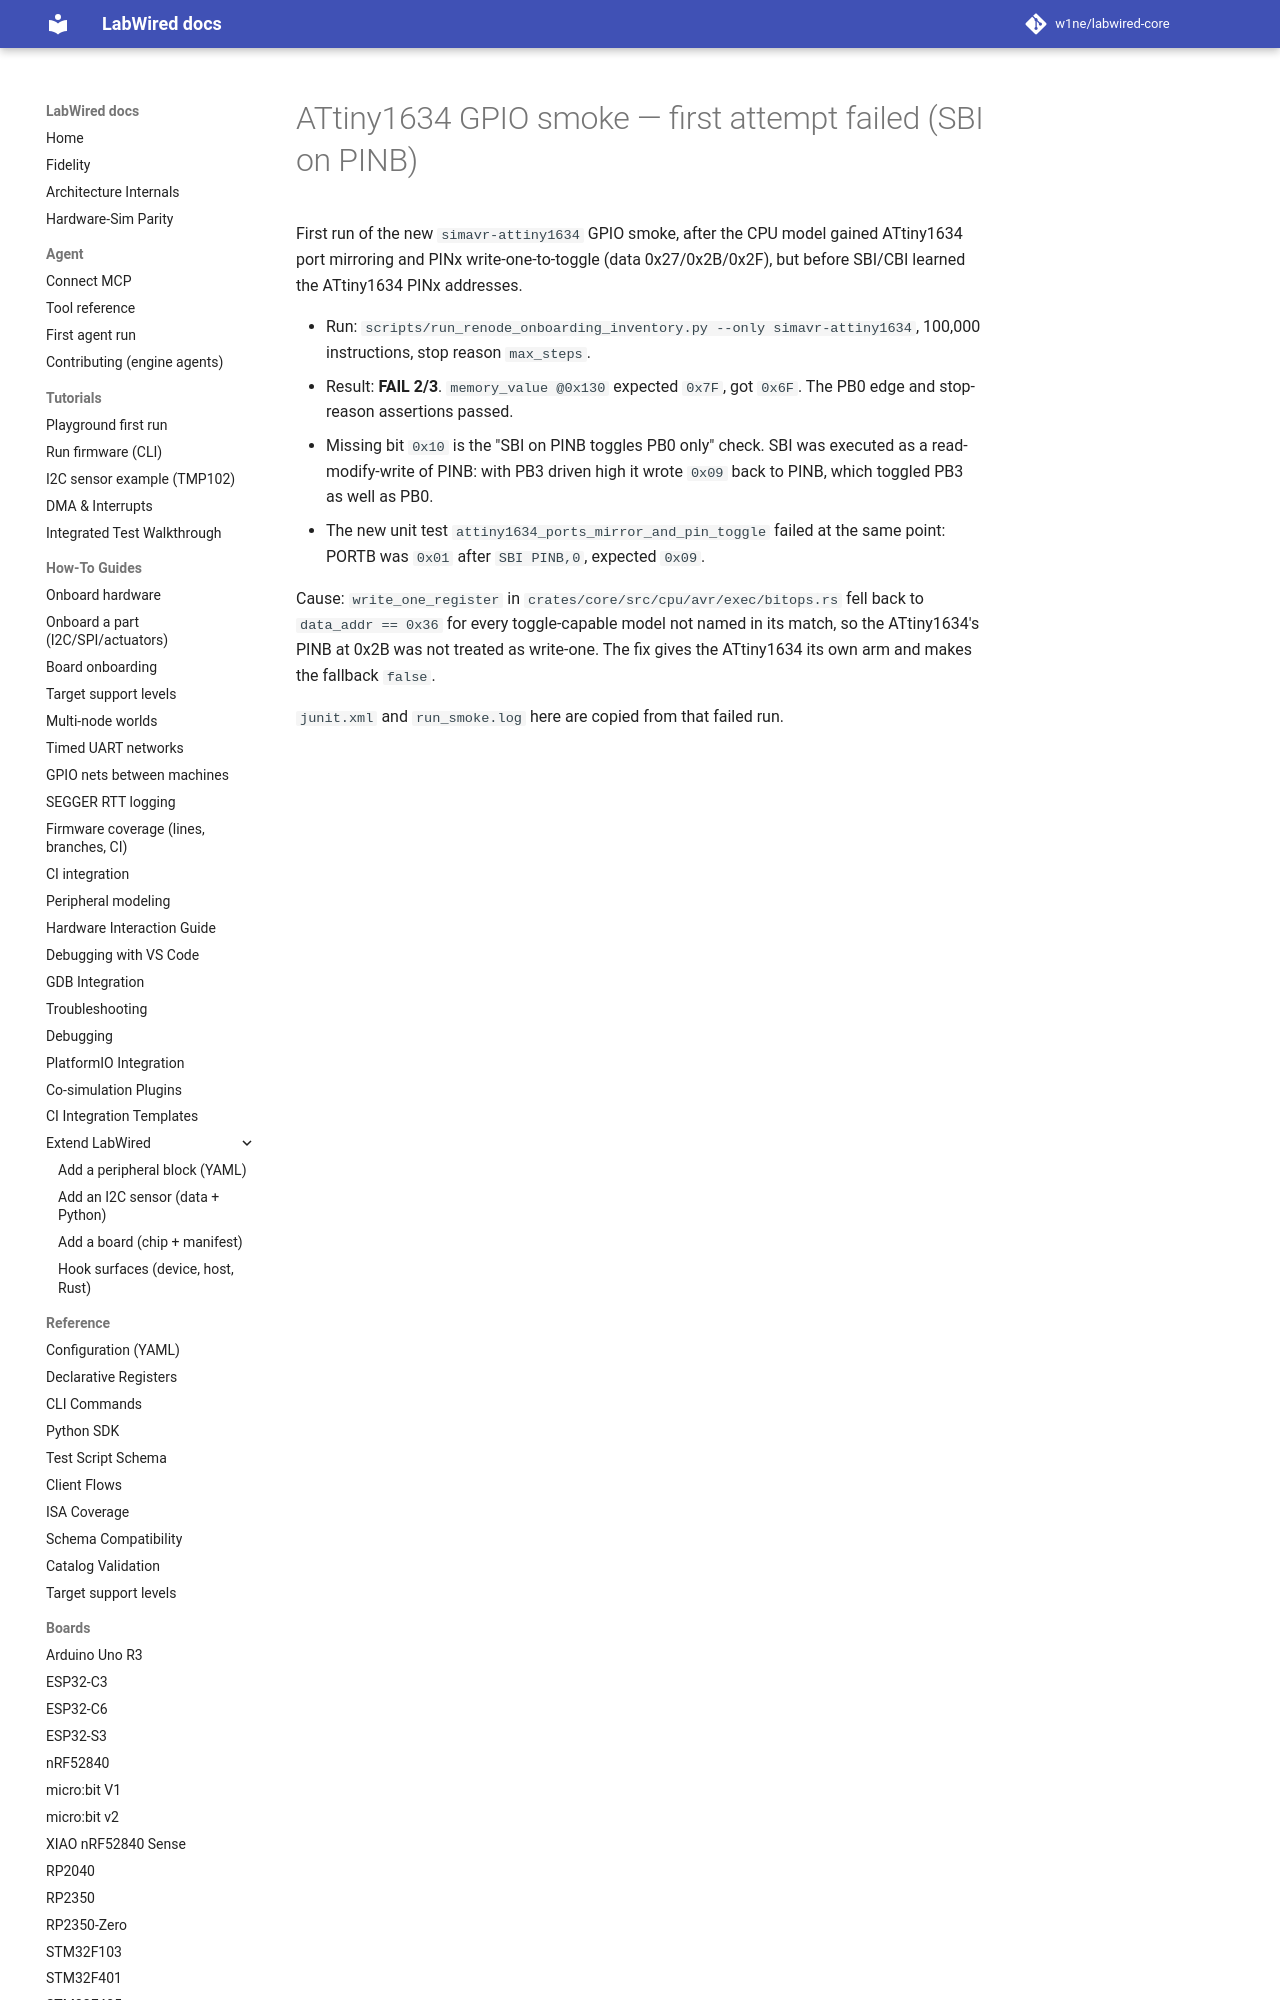

repository: CrispStrobe/labwired-core · page: coverage/renode-onboarding/attempt-history/simavr-attiny1634/2026-11-07-sbi-pinb-read-modify-write/index.html · generator: mkdocs

# ATtiny1634 GPIO smoke — first attempt failed (SBI on PINB)

First run of the new `simavr-attiny1634` GPIO smoke, after the CPU model gained
ATtiny1634 port mirroring and PINx write-one-to-toggle (data 0x27/0x2B/0x2F),
but before SBI/CBI learned the ATtiny1634 PINx addresses.
